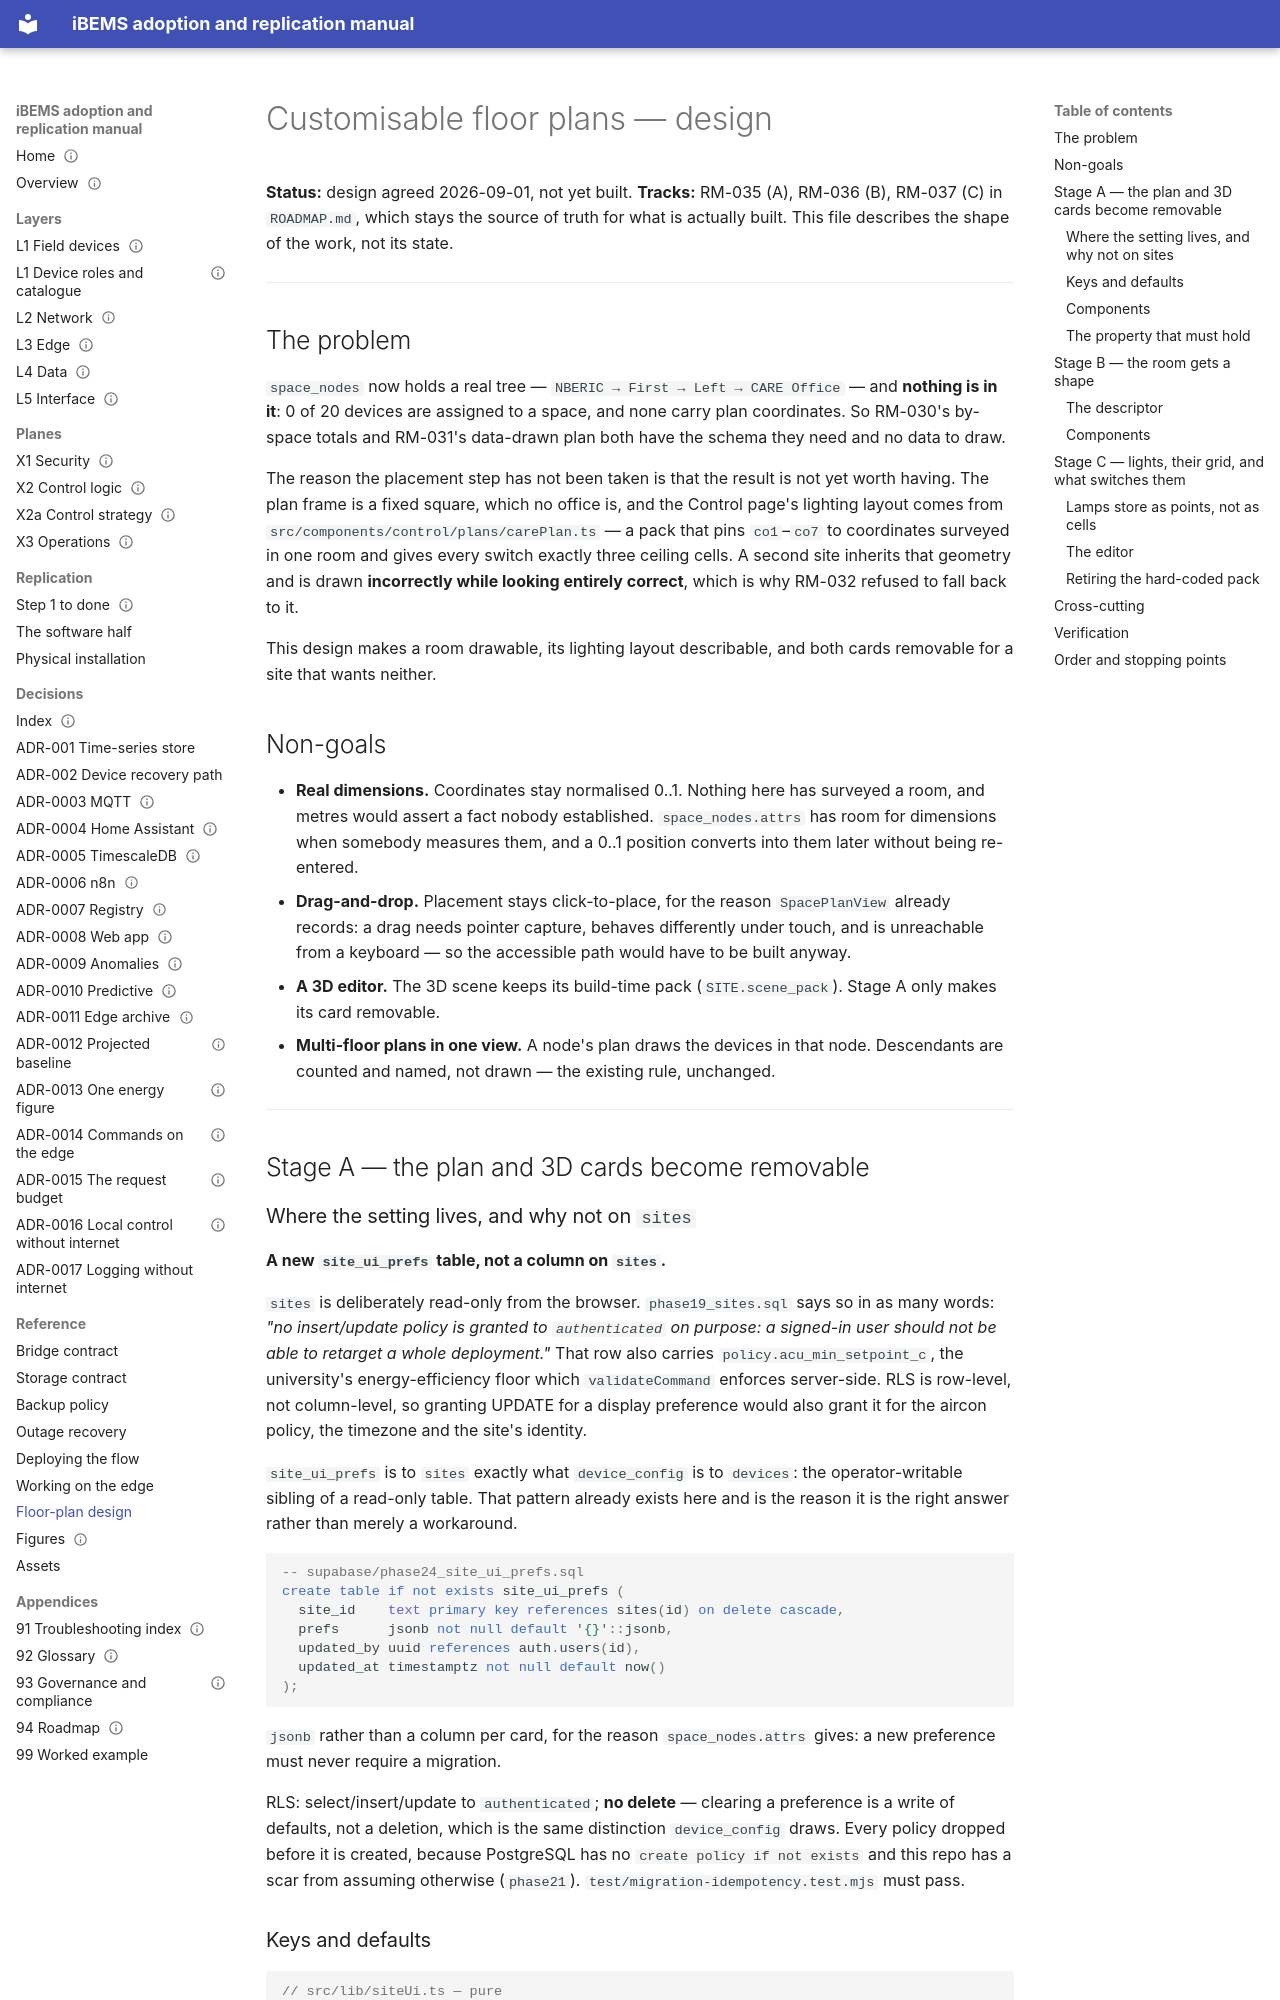

repository: bems2026/bems · page: floor-plan-design/index.html · generator: mkdocs

# Customisable floor plans — design

**Status:** design agreed 2026-09-01, not yet built.
**Tracks:** RM-035 (A), RM-036 (B), RM-037 (C) in `ROADMAP.md`, which stays the source of truth
for what is actually built. This file describes the shape of the work, not its state.

---

## The problem

`space_nodes` now holds a real tree — `NBERIC → First → Left → CARE Office` — and **nothing is in
it**: 0 of 20 devices are assigned to a space, and none carry plan coordinates. So RM-030's
by-space totals and RM-031's data-drawn plan both have the schema they need and no data to draw.

The reason the placement step has not been taken is that the result is not yet worth having. The
plan frame is a fixed square, which no office is, and the Control page's lighting layout comes
from `src/components/control/plans/carePlan.ts` — a pack that pins `co1`–`co7` to coordinates
surveyed in one room and gives every switch exactly three ceiling cells. A second site inherits
that geometry and is drawn **incorrectly while looking entirely correct**, which is why RM-032
refused to fall back to it.

This design makes a room drawable, its lighting layout describable, and both cards removable for
a site that wants neither.

## Non-goals

- **Real dimensions.** Coordinates stay normalised 0..1. Nothing here has surveyed a room, and
  metres would assert a fact nobody established. `space_nodes.attrs` has room for dimensions when
  somebody measures them, and a 0..1 position converts into them later without being re-entered.
- **Drag-and-drop.** Placement stays click-to-place, for the reason `SpacePlanView` already
  records: a drag needs pointer capture, behaves differently under touch, and is unreachable from
  a keyboard — so the accessible path would have to be built anyway.
- **A 3D editor.** The 3D scene keeps its build-time pack (`SITE.scene_pack`). Stage A only makes
  its card removable.
- **Multi-floor plans in one view.** A node's plan draws the devices in that node. Descendants are
  counted and named, not drawn — the existing rule, unchanged.

---

## Stage A — the plan and 3D cards become removable

### Where the setting lives, and why not on `sites`

**A new `site_ui_prefs` table, not a column on `sites`.**

`sites` is deliberately read-only from the browser. `phase19_sites.sql` says so in as many words:
*"no insert/update policy is granted to `authenticated` on purpose: a signed-in user should not be
able to retarget a whole deployment."* That row also carries `policy.acu_min_setpoint_c`, the
university's energy-efficiency floor which `validateCommand` enforces server-side. RLS is
row-level, not column-level, so granting UPDATE for a display preference would also grant it for
the aircon policy, the timezone and the site's identity.

`site_ui_prefs` is to `sites` exactly what `device_config` is to `devices`: the operator-writable
sibling of a read-only table. That pattern already exists here and is the reason it is the right
answer rather than merely a workaround.

```sql
-- supabase/phase24_site_ui_prefs.sql
create table if not exists site_ui_prefs (
  site_id    text primary key references sites(id) on delete cascade,
  prefs      jsonb not null default '{}'::jsonb,
  updated_by uuid references auth.users(id),
  updated_at timestamptz not null default now()
);
```

`jsonb` rather than a column per card, for the reason `space_nodes.attrs` gives: a new preference
must never require a migration.

RLS: select/insert/update to `authenticated`; **no delete** — clearing a preference is a write of
defaults, not a deletion, which is the same distinction `device_config` draws. Every policy
dropped before it is created, because PostgreSQL has no `create policy if not exists` and this
repo has a scar from assuming otherwise (`phase21`). `test/migration-idempotency.test.mjs` must
pass.
